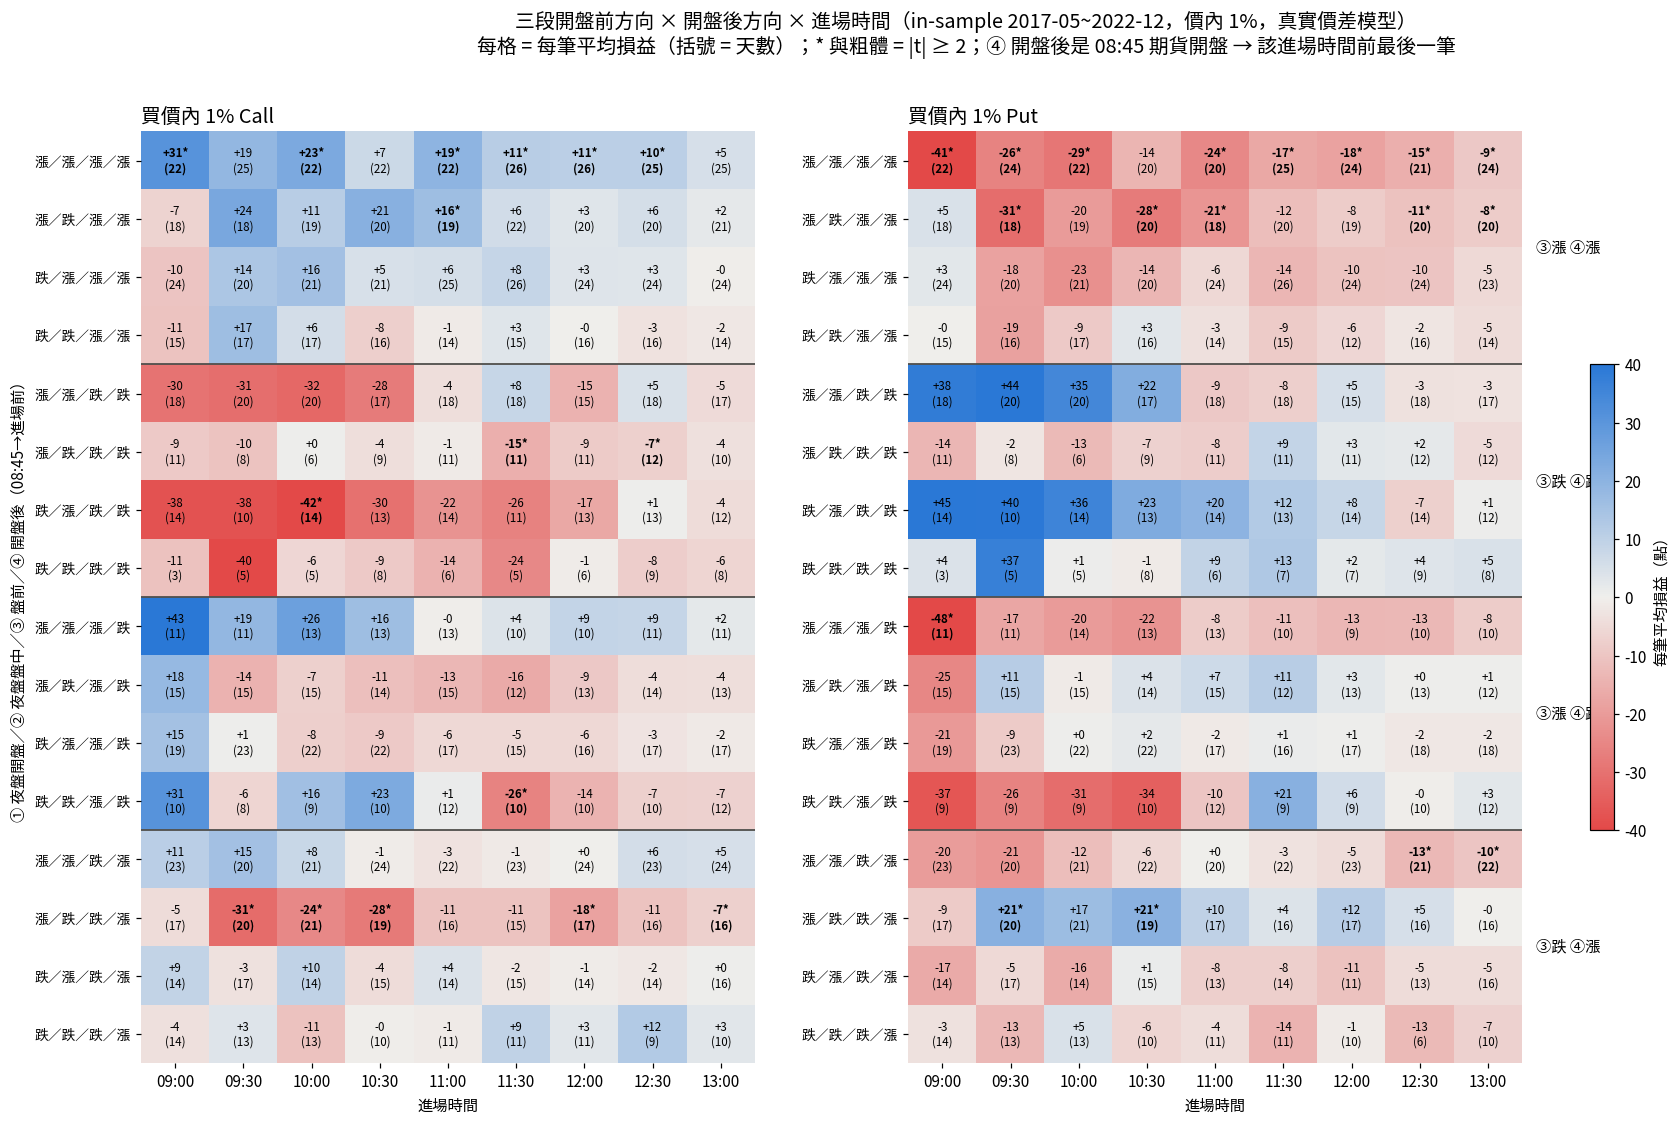

The data file committed next to this chart (first rows):
cp, key, slot, n, mean, t
C, 漲漲漲漲, 09:00, 22, 30.92, 2.232
C, 漲漲漲漲, 09:30, 25, 18.72, 1.554
C, 漲漲漲漲, 10:00, 22, 23.2, 2.11
C, 漲漲漲漲, 10:30, 22, 7.268, 0.8912
C, 漲漲漲漲, 11:00, 22, 19.5, 2.399
C, 漲漲漲漲, 11:30, 26, 10.97, 2.043
C, 漲漲漲漲, 12:00, 26, 10.62, 2.209
C, 漲漲漲漲, 12:30, 25, 10.36, 2.903
C, 漲漲漲漲, 13:00, 25, 5.122, 1.951
C, 漲漲漲跌, 09:00, 11, 42.63, 1.937
C, 漲漲漲跌, 09:30, 11, 18.51, 0.6128
C, 漲漲漲跌, 10:00, 13, 26.43, 1.397
C, 漲漲漲跌, 10:30, 13, 16.34, 0.7114
C, 漲漲漲跌, 11:00, 13, -0.4318, -0.02671
C, 漲漲漲跌, 11:30, 10, 3.969, 0.2362
C, 漲漲漲跌, 12:00, 10, 8.907, 0.6291
C, 漲漲漲跌, 12:30, 11, 8.611, 1.089
C, 漲漲漲跌, 13:00, 11, 2.265, 0.3965
C, 漲漲跌漲, 09:00, 23, 10.87, 0.6892
C, 漲漲跌漲, 09:30, 20, 15.35, 1.191
C, 漲漲跌漲, 10:00, 21, 7.98, 0.632
C, 漲漲跌漲, 10:30, 24, -0.9062, -0.07683
C, 漲漲跌漲, 11:00, 22, -3.022, -0.2921
C, 漲漲跌漲, 11:30, 23, -1.303, -0.163
C, 漲漲跌漲, 12:00, 24, 0.2839, 0.04768
C, 漲漲跌漲, 12:30, 23, 5.669, 1.117
C, 漲漲跌漲, 13:00, 24, 5.272, 1.595
C, 漲漲跌跌, 09:00, 18, -29.56, -1.612
C, 漲漲跌跌, 09:30, 20, -30.82, -1.902
C, 漲漲跌跌, 10:00, 20, -32.3, -1.885
C, 漲漲跌跌, 10:30, 17, -27.64, -1.296
C, 漲漲跌跌, 11:00, 18, -3.799, -0.2549
C, 漲漲跌跌, 11:30, 18, 8.409, 0.3556
C, 漲漲跌跌, 12:00, 15, -14.65, -1.14
C, 漲漲跌跌, 12:30, 18, 4.674, 0.2185
C, 漲漲跌跌, 13:00, 17, -4.778, -1.15
C, 漲跌漲漲, 09:00, 18, -6.637, -0.4979
C, 漲跌漲漲, 09:30, 18, 23.85, 1.581
C, 漲跌漲漲, 10:00, 19, 11.14, 0.7832
C, 漲跌漲漲, 10:30, 20, 20.8, 1.852
C, 漲跌漲漲, 11:00, 19, 16.48, 2.068
C, 漲跌漲漲, 11:30, 22, 6.049, 1.052
C, 漲跌漲漲, 12:00, 20, 3.3, 0.5421
C, 漲跌漲漲, 12:30, 20, 5.571, 1.178
C, 漲跌漲漲, 13:00, 21, 2.091, 0.7293
C, 漲跌漲跌, 09:00, 15, 18.11, 0.8801
C, 漲跌漲跌, 09:30, 15, -14.43, -0.9087
C, 漲跌漲跌, 10:00, 15, -7.436, -0.4181
C, 漲跌漲跌, 10:30, 14, -11.47, -0.7709
C, 漲跌漲跌, 11:00, 15, -13.44, -1.582
C, 漲跌漲跌, 11:30, 12, -16.3, -1.682
C, 漲跌漲跌, 12:00, 13, -9.12, -1.058
C, 漲跌漲跌, 12:30, 14, -4.204, -0.8116
C, 漲跌漲跌, 13:00, 13, -3.807, -1.385
C, 漲跌跌漲, 09:00, 17, -4.598, -0.2919
C, 漲跌跌漲, 09:30, 20, -31.28, -3.128
C, 漲跌跌漲, 10:00, 21, -24.44, -2.461
C, 漲跌跌漲, 10:30, 19, -28.09, -2.762
C, 漲跌跌漲, 11:00, 16, -10.52, -1.105
C, 漲跌跌漲, 11:30, 15, -10.53, -1.402
... 228 more rows
